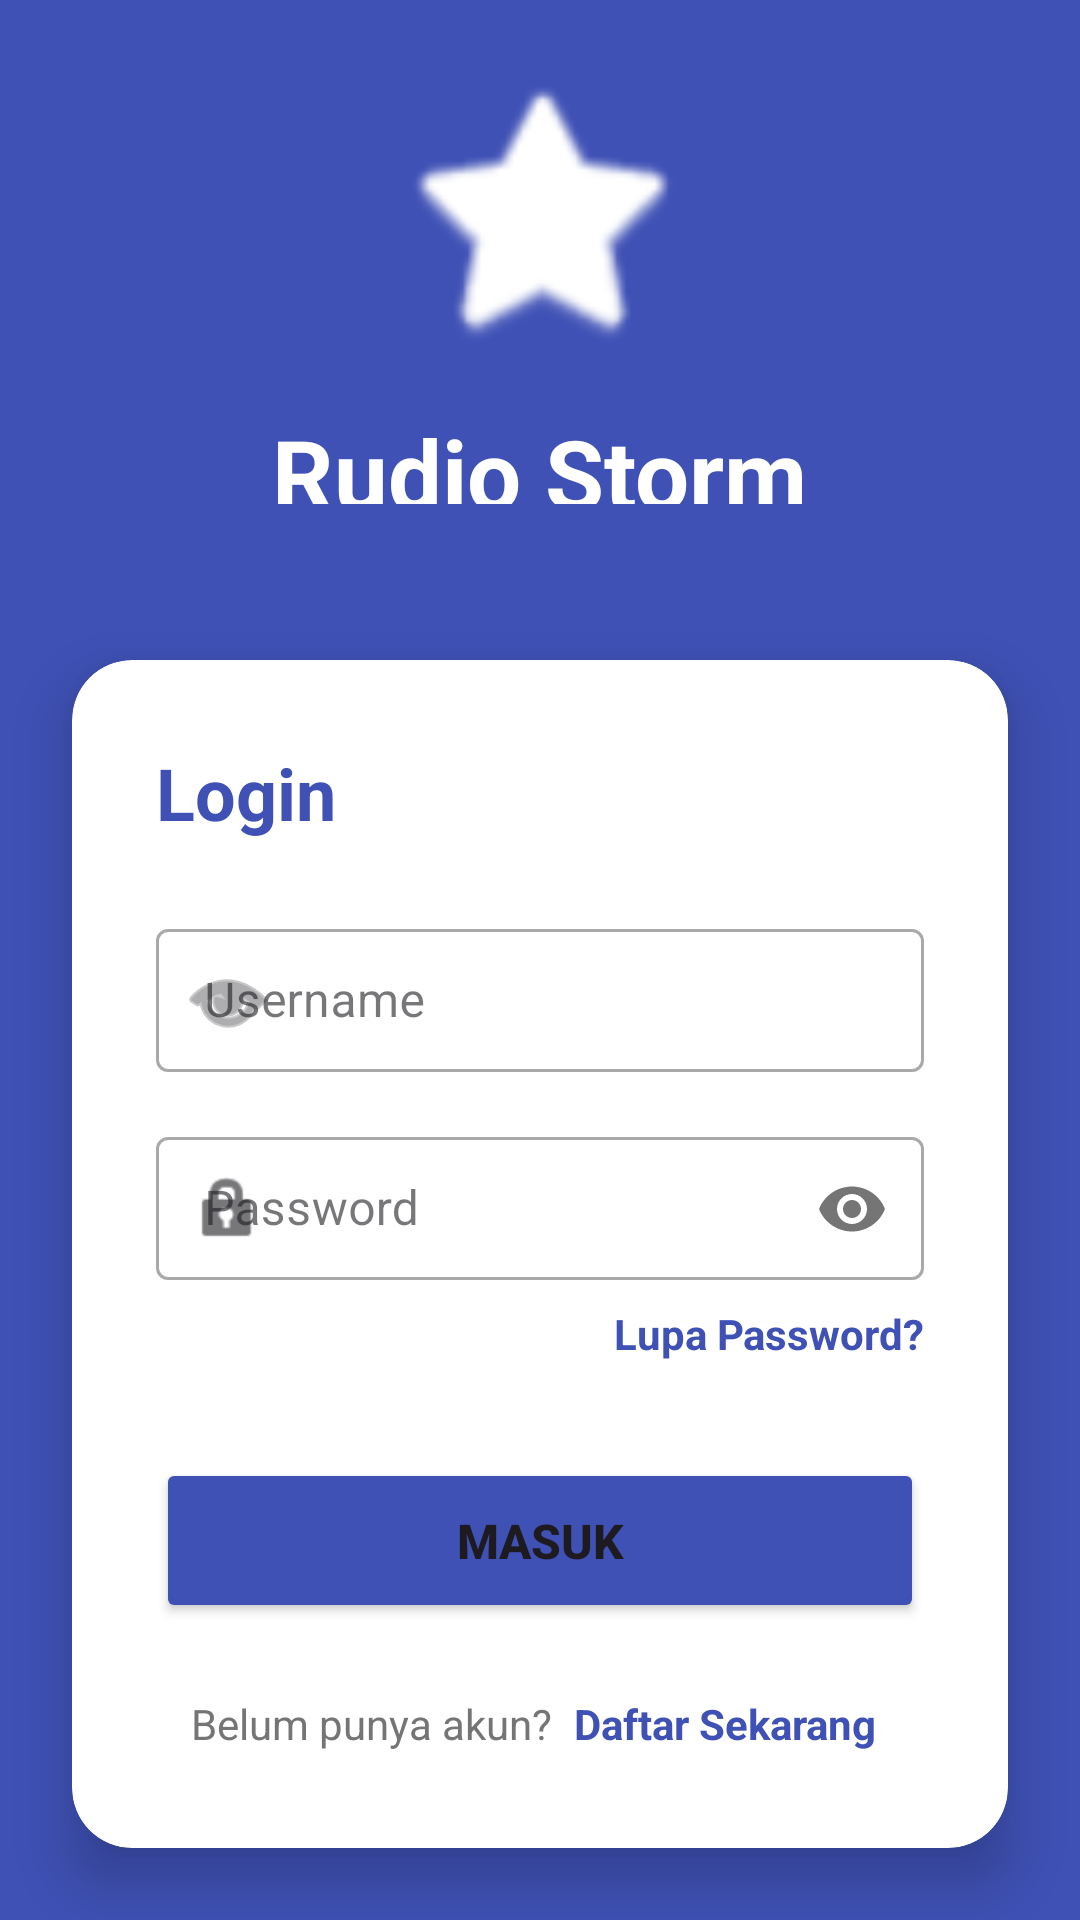

Write the Android layout XML for this screen, with the resource values it uses.
<!-- AndroidManifest.xml: application theme Theme.Rudiostorm -->
<!-- res/layout/activity_login.xml -->
<?xml version="1.0" encoding="utf-8"?>
<androidx.constraintlayout.widget.ConstraintLayout
    xmlns:android="http://schemas.android.com/apk/res/android"
    xmlns:app="http://schemas.android.com/apk/res-auto"
    android:layout_width="match_parent"
    android:layout_height="match_parent"
            android:background="#3F51B5"> <LinearLayout
    android:id="@+id/layoutHeader"
    android:layout_width="match_parent"
    android:layout_height="0dp"
    android:gravity="center"
    android:orientation="vertical"
    android:padding="24dp"
    app:layout_constraintBottom_toTopOf="@+id/cardLogin"
    app:layout_constraintTop_toTopOf="parent"
    app:layout_constraintVertical_weight="1">

    <ImageView
        android:layout_width="100dp"
        android:layout_height="100dp"
        android:src="@android:drawable/btn_star_big_on" app:tint="@android:color/white"
        android:contentDescription="App Logo"
        android:layout_marginBottom="16dp"/>

    <TextView
        android:layout_width="wrap_content"
        android:layout_height="wrap_content"
        android:text="Rudio Storm"
        android:textSize="32sp"
        android:textStyle="bold"
        android:textColor="@android:color/white" />

    <TextView
        android:layout_width="wrap_content"
        android:layout_height="wrap_content"
        android:text="Silakan masuk untuk melanjutkan"
        android:textSize="16sp"
        android:textColor="#D1C4E9"
        android:layout_marginTop="8dp"/>
</LinearLayout>

    <androidx.cardview.widget.CardView
        android:id="@+id/cardLogin"
        android:layout_width="match_parent"
        android:layout_height="wrap_content"
        android:layout_margin="24dp"
        app:cardCornerRadius="20dp"
        app:cardElevation="12dp"
        app:layout_constraintBottom_toBottomOf="parent"
        app:layout_constraintTop_toBottomOf="@+id/layoutHeader">

        <LinearLayout
            android:layout_width="match_parent"
            android:layout_height="wrap_content"
            android:orientation="vertical"
            android:padding="28dp">

            <TextView
                android:layout_width="wrap_content"
                android:layout_height="wrap_content"
                android:text="Login"
                android:textSize="24sp"
                android:textStyle="bold"
                android:textColor="#3F51B5"
                android:layout_marginBottom="24dp"/>

            <com.google.android.material.textfield.TextInputLayout
                android:layout_width="match_parent"
                android:layout_height="wrap_content"
                android:hint="Username"
                app:startIconDrawable="@android:drawable/ic_menu_view"
                style="@style/Widget.MaterialComponents.TextInputLayout.OutlinedBox.Dense">

                <com.google.android.material.textfield.TextInputEditText
                    android:id="@+id/etUsername"
                    android:layout_width="match_parent"
                    android:layout_height="wrap_content"
                    android:inputType="text" />
            </com.google.android.material.textfield.TextInputLayout>

            <com.google.android.material.textfield.TextInputLayout
                android:layout_width="match_parent"
                android:layout_height="wrap_content"
                android:hint="Password"
                android:layout_marginTop="16dp"
                app:passwordToggleEnabled="true"
                app:startIconDrawable="@android:drawable/ic_lock_idle_lock" style="@style/Widget.MaterialComponents.TextInputLayout.OutlinedBox.Dense">

                <com.google.android.material.textfield.TextInputEditText
                    android:id="@+id/etPassword"
                    android:layout_width="match_parent"
                    android:layout_height="wrap_content"
                    android:inputType="textPassword" />
            </com.google.android.material.textfield.TextInputLayout>

            <TextView
                android:layout_width="wrap_content"
                android:layout_height="wrap_content"
                android:text="Lupa Password?"
                android:textColor="#3F51B5"
                android:layout_gravity="end"
                android:layout_marginTop="8dp"
                android:textSize="14sp"
                android:textStyle="bold"/>

            <Button
                android:id="@+id/btnLogin"
                android:layout_width="match_parent"
                android:layout_height="55dp"
                android:text="MASUK"
                android:layout_marginTop="32dp"
                android:backgroundTint="#3F51B5"
                android:textSize="16sp"
                android:textStyle="bold"
                app:cornerRadius="25dp" />

            <LinearLayout
                android:layout_width="wrap_content"
                android:layout_height="wrap_content"
                android:layout_gravity="center"
                android:layout_marginTop="20dp"
                android:orientation="horizontal">

                <TextView
                    android:layout_width="wrap_content"
                    android:layout_height="wrap_content"
                    android:text="Belum punya akun? "
                    android:textColor="#757575" />

                <TextView
                    android:id="@+id/tvRegister"
                    android:layout_width="wrap_content"
                    android:layout_height="wrap_content"
                    android:text="Daftar Sekarang"
                    android:textColor="#3F51B5"
                    android:textStyle="bold"
                    android:padding="4dp"/>
            </LinearLayout>

        </LinearLayout>
    </androidx.cardview.widget.CardView>

</androidx.constraintlayout.widget.ConstraintLayout>
<!-- resources referenced by this layout -->
<resources>
  <style name="Theme.Rudiostorm" parent="Base.Theme.Rudiostorm" />
  <style name="Base.Theme.Rudiostorm" parent="Theme.Material3.DayNight.NoActionBar">
          
          
      </style>
</resources>
